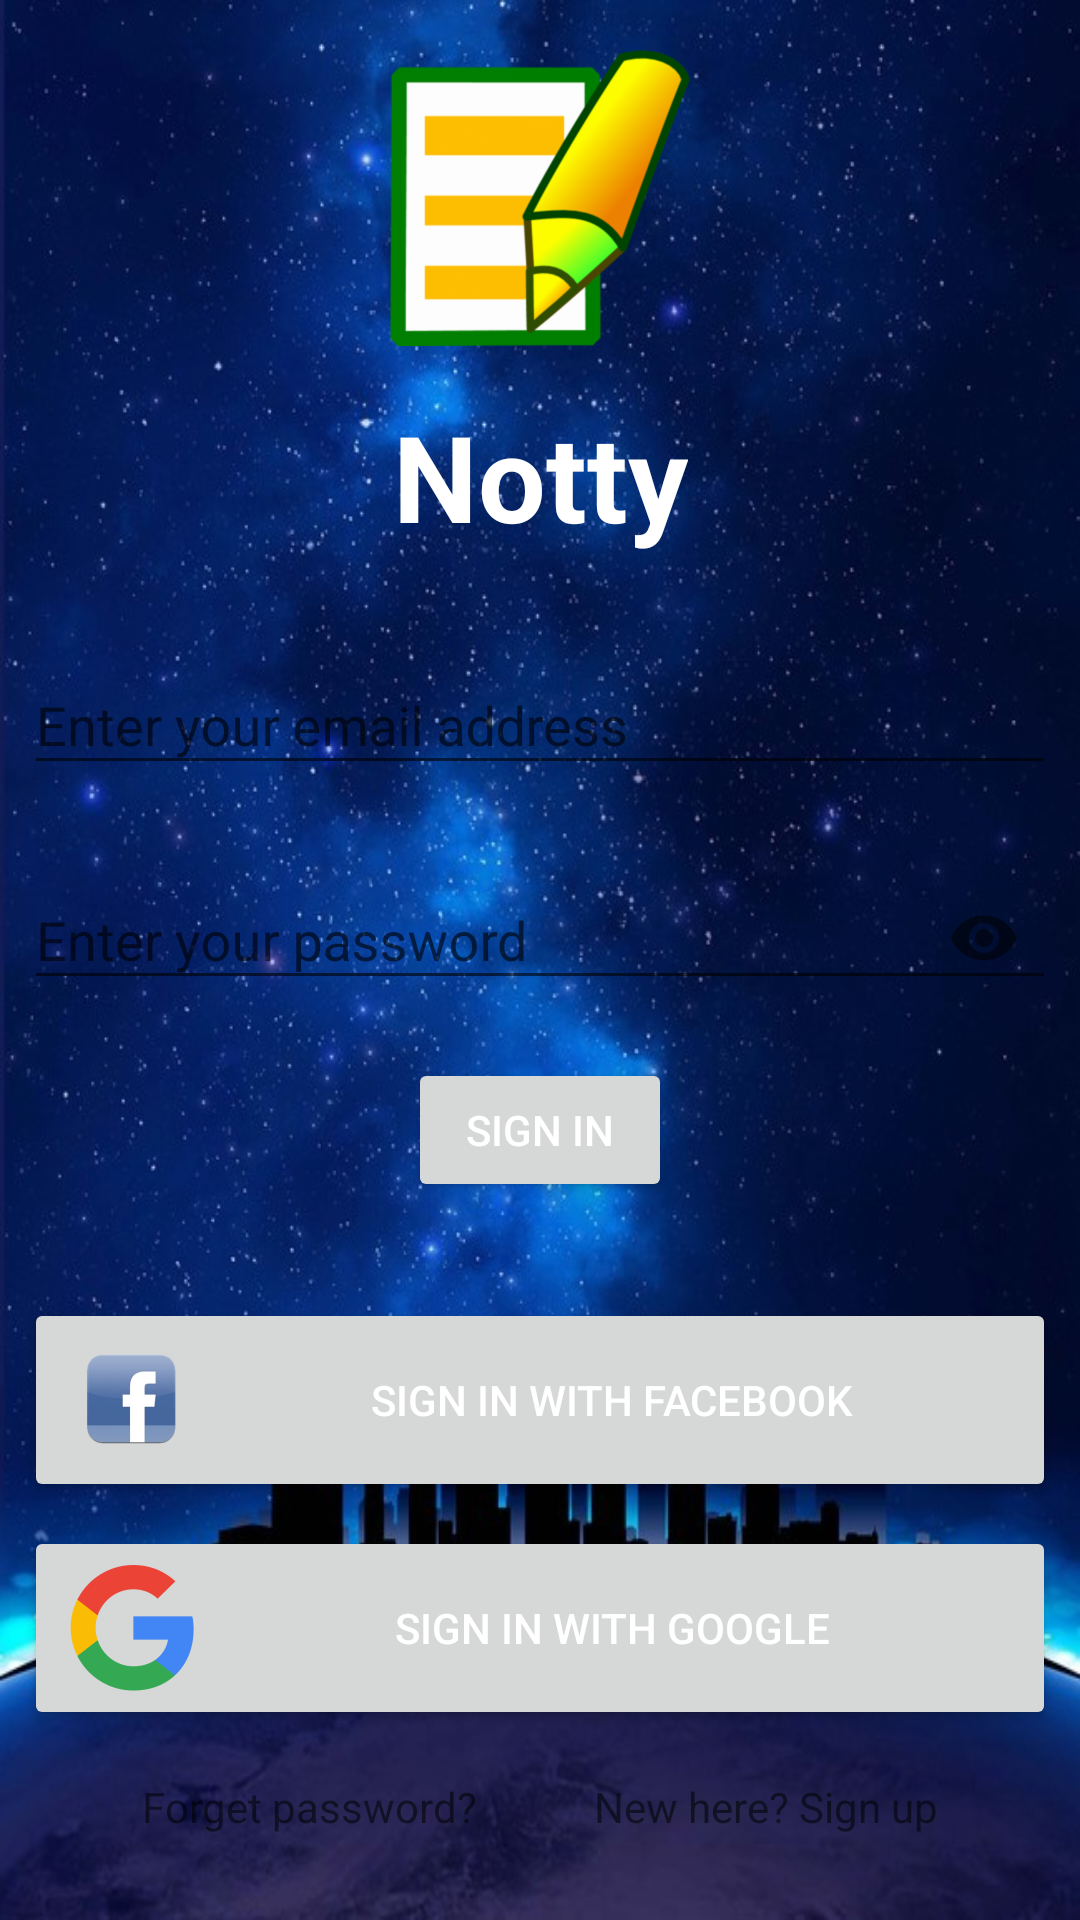

Android layout source for this screen:
<!-- AndroidManifest.xml: application theme AppTheme -->
<!-- res/layout/activity_login.xml -->
<?xml version="1.0" encoding="utf-8"?>
<android.support.constraint.ConstraintLayout
    xmlns:android="http://schemas.android.com/apk/res/android"
    xmlns:app="http://schemas.android.com/apk/res-auto"
    xmlns:tools="http://schemas.android.com/tools"
    android:layout_width="match_parent"
    android:layout_height="match_parent"
    android:background="@drawable/login_image"
    tools:context=".view.activity.LoginActivity">

    <ImageView
        android:id="@+id/login_logo"
        android:layout_width="100dp"
        android:layout_height="100dp"
        android:layout_marginTop="16dp"
        android:contentDescription="@string/logo_description"
        app:layout_constraintEnd_toEndOf="parent"
        app:layout_constraintStart_toStartOf="parent"
        app:layout_constraintTop_toTopOf="parent"
        app:srcCompat="@drawable/note_logo" />

    <TextView
        android:id="@+id/app_name"
        android:layout_width="wrap_content"
        android:layout_height="wrap_content"
        android:layout_marginTop="16dp"
        android:text="@string/app_name"
        style="@style/appNameStyle"
        app:layout_constraintEnd_toEndOf="parent"
        app:layout_constraintStart_toStartOf="parent"
        app:layout_constraintTop_toBottomOf="@+id/login_logo" />

    <android.support.design.widget.TextInputLayout
        android:id="@+id/email_input"
        android:layout_width="0dp"
        android:layout_height="wrap_content"
        android:layout_marginStart="8dp"
        android:layout_marginTop="24dp"
        android:layout_marginEnd="8dp"
        app:layout_constraintEnd_toEndOf="parent"
        app:layout_constraintStart_toStartOf="parent"
        app:layout_constraintTop_toBottomOf="@+id/app_name">
        <EditText
            android:id="@+id/email_edit"
            android:layout_width="match_parent"
            android:layout_height="wrap_content"
            android:inputType="textEmailAddress"
            android:hint="@string/enter_email_hint"
            android:autofillHints="emailAddress"
            android:importantForAutofill="yes"
            android:drawableStart="@drawable/ic_email"/>
    </android.support.design.widget.TextInputLayout>

    <android.support.design.widget.TextInputLayout
        android:id="@+id/password_input"
        android:layout_width="0dp"
        android:layout_height="wrap_content"
        android:layout_marginStart="8dp"
        android:layout_marginTop="16dp"
        android:layout_marginEnd="8dp"
        app:passwordToggleEnabled="true"
        app:passwordToggleContentDescription="@string/password_toggle_description"
        app:layout_constraintEnd_toEndOf="parent"
        app:layout_constraintStart_toStartOf="parent"
        app:layout_constraintTop_toBottomOf="@+id/email_input" >
        <EditText
            android:id="@+id/password_edit"
            android:layout_width="match_parent"
            android:layout_height="wrap_content"
            android:inputType="textPassword"
            android:hint="@string/password_hint"
            android:autofillHints="password"
            android:importantForAutofill="yes"
            android:drawableStart="@drawable/ic_lock"/>
    </android.support.design.widget.TextInputLayout>

    <Button
        android:id="@+id/sign_in_button"
        android:layout_width="wrap_content"
        android:layout_height="wrap_content"
        android:layout_marginStart="8dp"
        android:layout_marginTop="16dp"
        android:layout_marginEnd="8dp"
        android:text="@string/sign_in"
        app:layout_constraintEnd_toEndOf="parent"
        app:layout_constraintStart_toStartOf="parent"
        app:layout_constraintTop_toBottomOf="@+id/password_input" />

    <Button
        android:id="@+id/sign_in_facebook"
        android:layout_width="0dp"
        android:layout_height="wrap_content"
        android:layout_marginStart="8dp"
        android:layout_marginTop="32dp"
        android:layout_marginEnd="8dp"
        android:text="@string/sign_in_facebook"
        android:drawableStart="@mipmap/facebook_logo"
        app:layout_constraintEnd_toEndOf="parent"
        app:layout_constraintStart_toStartOf="parent"
        app:layout_constraintTop_toBottomOf="@+id/sign_in_button" />

    <Button
        android:id="@+id/sign_in_google"
        android:layout_width="0dp"
        android:layout_height="wrap_content"
        android:layout_marginStart="8dp"
        android:layout_marginTop="8dp"
        android:layout_marginEnd="8dp"
        android:text="@string/sign_in_google"
        android:drawableStart="@mipmap/google_logo"
        app:layout_constraintEnd_toEndOf="parent"
        app:layout_constraintStart_toStartOf="parent"
        app:layout_constraintTop_toBottomOf="@+id/sign_in_facebook" />

    <TextView
        android:id="@+id/forget_password_link"
        android:layout_width="wrap_content"
        android:layout_height="wrap_content"
        android:layout_marginStart="8dp"
        android:layout_marginTop="16dp"
        android:text="@string/forget_password"
        app:layout_constraintEnd_toStartOf="@+id/new_here_link"
        app:layout_constraintHorizontal_bias="0.5"
        app:layout_constraintStart_toStartOf="parent"
        app:layout_constraintTop_toBottomOf="@+id/sign_in_google" />

    <TextView
        android:id="@+id/new_here_link"
        android:layout_width="wrap_content"
        android:layout_height="wrap_content"
        android:layout_marginEnd="8dp"
        android:text="@string/new_here_sign_up"
        app:layout_constraintBottom_toBottomOf="@+id/forget_password_link"
        app:layout_constraintEnd_toEndOf="parent"
        app:layout_constraintHorizontal_bias="0.5"
        app:layout_constraintStart_toEndOf="@+id/forget_password_link"
        app:layout_constraintTop_toTopOf="@+id/forget_password_link" />
</android.support.constraint.ConstraintLayout>
<!-- resources referenced by this layout -->
<resources>
  <!-- drawable login_image: png bitmap (drawable-hdpi, 523954 bytes) -->
  <!-- drawable note_logo: png bitmap (drawable-hdpi, 19056 bytes) -->
  <!-- mipmap facebook_logo: png bitmap (drawable-hdpi, 15266 bytes) -->
  <!-- mipmap google_logo: png bitmap (mipmap-hdpi, 2280 bytes) -->
  <string name="app_name">Notty</string>
  <string name="enter_email_hint">Enter your email address</string>
  <string name="forget_password">Forget password?</string>
  <string name="logo_description">The logo of the app</string>
  <string name="new_here_sign_up">New here? Sign up</string>
  <string name="password_hint">Enter your password</string>
  <string name="password_toggle_description">Show password</string>
  <string name="sign_in">Sign in</string>
  <string name="sign_in_facebook">sign in with Facebook</string>
  <string name="sign_in_google">Sign in with Google</string>
  <style name="appNameStyle" parent="AppTheme">
          <item name="android:textColor">@color/textColorPrimary</item>
          <item name="android:textSize">40sp</item>
          <item name="android:textStyle">bold</item>
      </style>
  <style name="AppTheme" parent="Theme.AppCompat.Light.DarkActionBar">
          
          <item name="colorPrimary">@color/colorPrimary</item>
          <item name="colorPrimaryDark">@color/colorPrimaryDark</item>
          <item name="colorAccent">@color/colorAccent</item>
          <item name="android:textColorPrimary">@color/textColorPrimary</item>
      </style>
  <color name="textColorPrimary">#FFFFFF</color>
  <color name="colorPrimary">#311B92</color>
  <color name="colorPrimaryDark">#1A237E</color>
  <color name="colorAccent">#E65100</color>
</resources>
